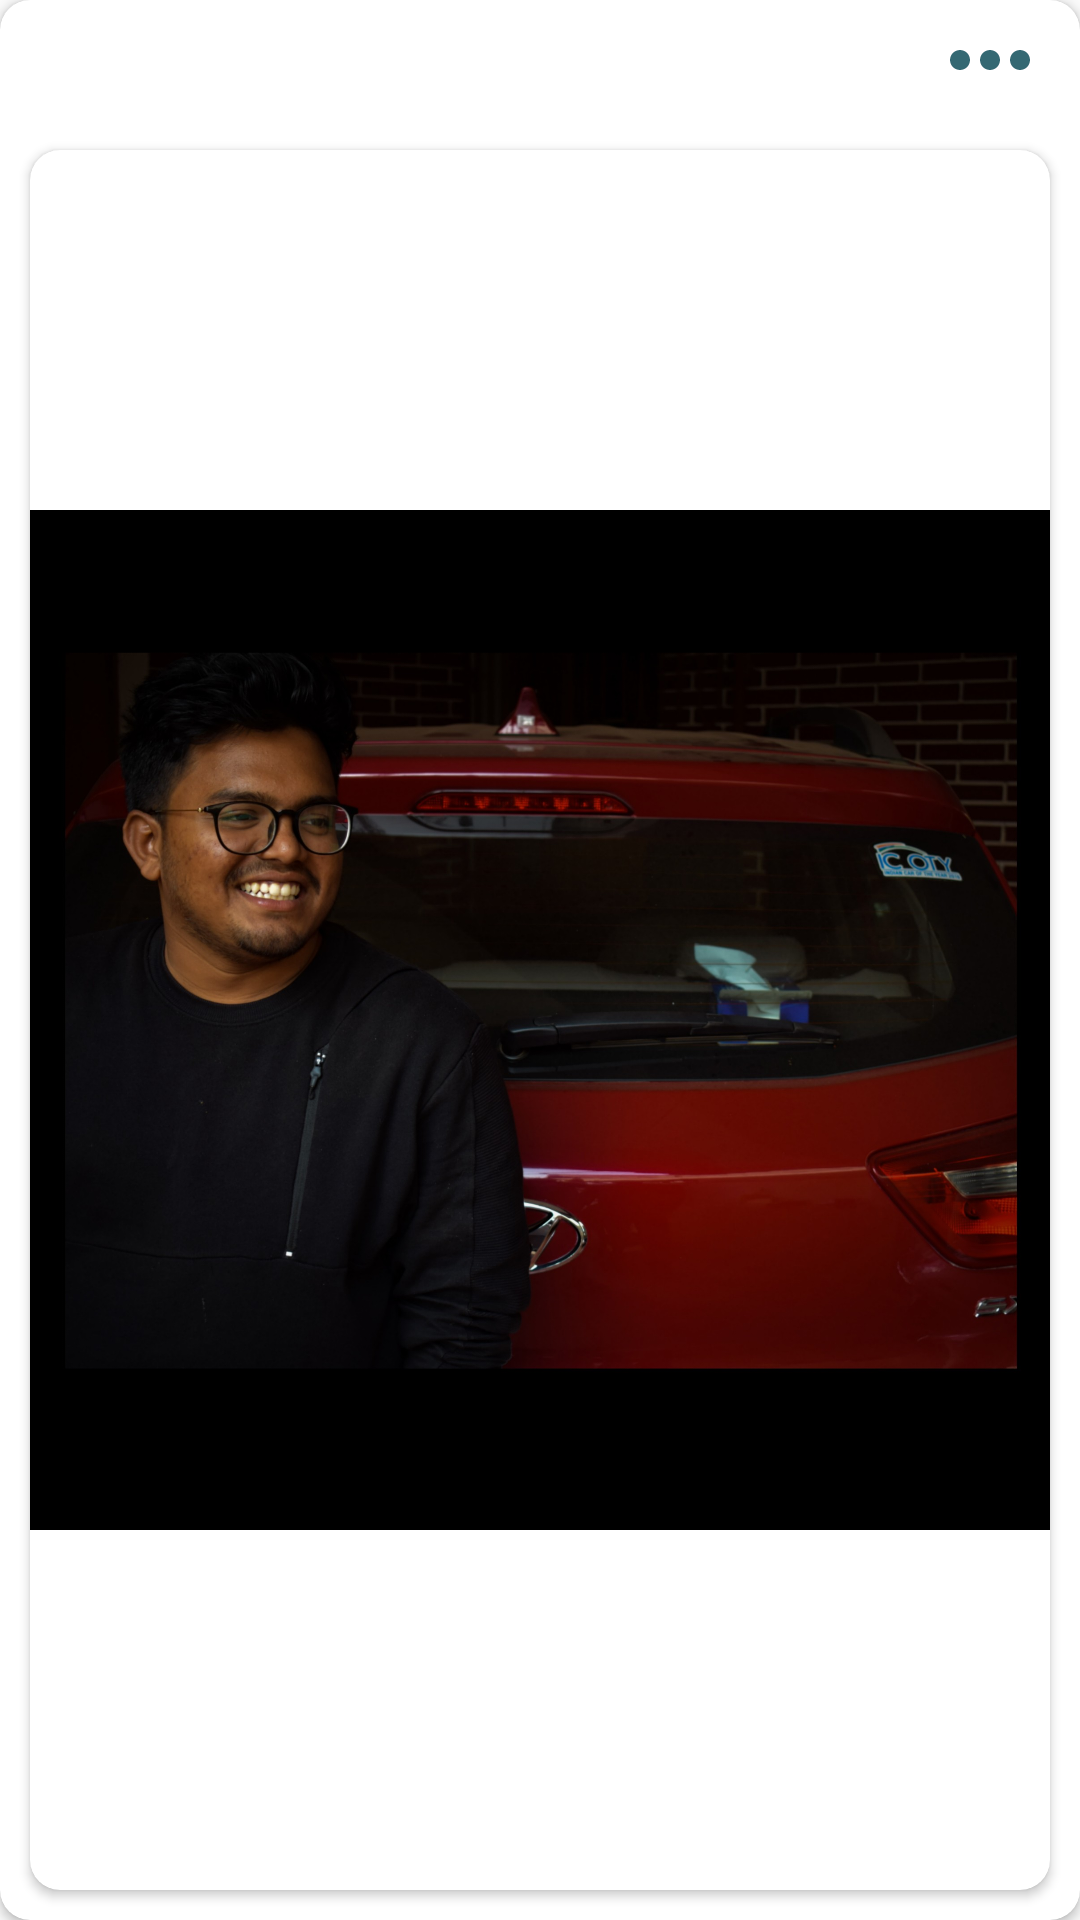

The Android layout XML behind this screen, and the referenced resources:
<!-- AndroidManifest.xml: application theme AppTheme -->
<!-- res/layout/searched_post_bg.xml -->
<?xml version="1.0" encoding="utf-8"?>
<androidx.cardview.widget.CardView xmlns:android="http://schemas.android.com/apk/res/android"
    android:layout_width="match_parent"
    android:layout_height="wrap_content"
    android:layout_margin="20dp"
    android:background="#ffffff"
    xmlns:app="http://schemas.android.com/apk/res-auto"
    app:cardCornerRadius="10dp">

    <RelativeLayout
        android:layout_width="match_parent"
        android:layout_height="wrap_content">
        <ImageView
            android:layout_width="40dp"
            android:layout_height="40dp"
            android:layout_alignParentRight="true"
            android:id="@+id/ic_more"
            app:srcCompat="@drawable/ic_morev2"
            android:layout_marginRight="10dp"/>

        <androidx.cardview.widget.CardView
            android:layout_width="match_parent"
            android:layout_height="wrap_content"
            android:layout_below="@+id/ic_more"
            android:id="@+id/cv_seachedIMG"
            app:cardCornerRadius="10dp"
            android:layout_margin="10dp"
            android:elevation="10dp">

            <ImageView
                android:id="@+id/iv_searchedimg"
                android:src="@drawable/prof1"
                android:layout_width="match_parent"
                android:layout_height="wrap_content"
                android:scaleType="fitCenter"
                />
        </androidx.cardview.widget.CardView>

        <TextView
            android:layout_width="wrap_content"
            android:layout_height="wrap_content"
            android:layout_below="@id/cv_seachedIMG"
            android:id="@+id/tv_searched_location"
            android:text="patia,bhubaneswar"
            android:textSize="18sp"
            android:textColor="#333333"
            android:layout_marginLeft="10dp"/>

        <TextView
            android:layout_width="wrap_content"
            android:layout_height="wrap_content"
            android:layout_below="@id/tv_searched_location"
            android:id="@+id/tv_searched_rentprice"
            android:text="Rs 3000"
            android:textSize="20sp"
            android:textColor="@color/colorPrimary"
            android:layout_marginLeft="10dp"/>

        <TextView
            android:layout_width="wrap_content"
            android:layout_height="wrap_content"
            android:layout_alignParentRight="true"
            android:layout_below="@id/tv_searched_location"
            android:text="300 sq"
            android:layout_marginRight="10dp"
            android:id="@+id/tv_searched_area"
            android:textSize="18sp"
            android:fontFamily="@font/lato"
            android:textColor="#012F37"/>




    </RelativeLayout>

</androidx.cardview.widget.CardView>
<!-- resources referenced by this layout -->
<resources>
  <color name="colorPrimary">#459BBD</color>
  <!-- drawable ic_morev2 (drawable) -->
  <vector android:alpha="0.82" android:height="24dp"
      android:tint="#074854" android:viewportHeight="24"
      android:viewportWidth="24" android:width="24dp" xmlns:android="http://schemas.android.com/apk/res/android">
      <path android:fillColor="@android:color/white" android:pathData="M6,10c-1.1,0 -2,0.9 -2,2s0.9,2 2,2 2,-0.9 2,-2 -0.9,-2 -2,-2zM18,10c-1.1,0 -2,0.9 -2,2s0.9,2 2,2 2,-0.9 2,-2 -0.9,-2 -2,-2zM12,10c-1.1,0 -2,0.9 -2,2s0.9,2 2,2 2,-0.9 2,-2 -0.9,-2 -2,-2z"/>
  </vector>
  <!-- drawable prof1: jpg bitmap (drawable, 262214 bytes) -->
  <style name="AppTheme" parent="Theme.AppCompat.Light.NoActionBar">
          
          <item name="colorPrimary">@color/colorPrimary</item>
          <item name="colorPrimaryDark">@color/colorPrimaryDark</item>
          <item name="colorAccent">@color/colorAccent</item>
      </style>
  <color name="colorPrimaryDark">#404040</color>
  <color name="colorAccent">#487780</color>
</resources>
